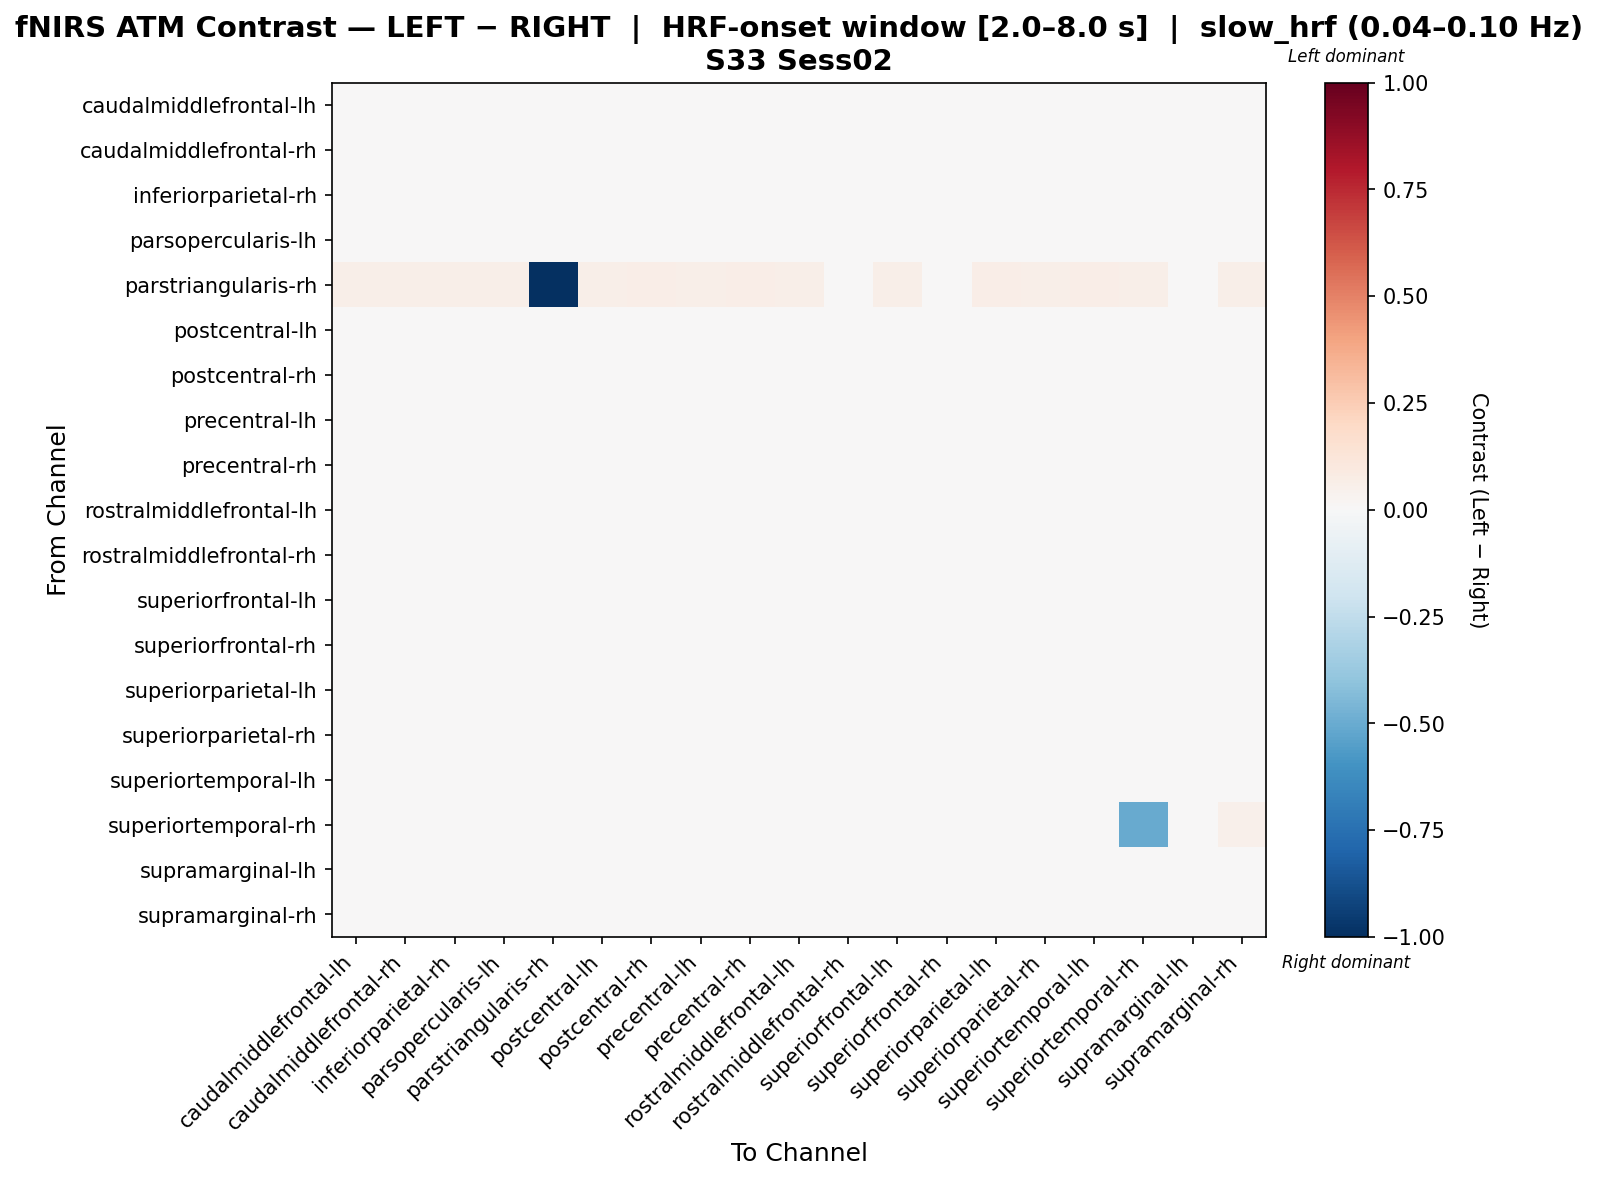

The file beside this chart, header and first rows:
, caudalmiddlefrontal-lh, caudalmiddlefrontal-rh, inferiorparietal-rh, parsopercularis-lh, parstriangularis-rh, postcentral-lh, postcentral-rh, precentral-lh, precentral-rh, rostralmiddlefrontal-lh, rostralmiddlefrontal-rh, superiorfrontal-lh, superiorfrontal-rh, superiorparietal-lh, superiorparietal-rh, superiortemporal-lh, superiortemporal-rh, supramarginal-lh, supramarginal-rh
caudalmiddlefrontal-lh, 0.009094, 0.00249, -0.001433, 0.002583, 0.02372, -0.001827, 0.001979, -0.0005535, -0.0009347, -0.003789, -0.0325, -0.005791, -0.009322, 0.001518, 0.002404, -0.00212, 0.02034, -0.0005071, -0.005346
caudalmiddlefrontal-rh, 0.005493, 0.007198, -0.003761, 0.00383, 0.02487, -0.00168, -0.0002477, 0.00286, -0.005416, -0.002451, -0.03075, -0.00216, -0.00756, -0.0008401, -0.001467, 0.002748, 0.01504, 0.001588, -0.007293
inferiorparietal-rh, 0.005306, -0.00145, 0.004719, -0.002562, 0.02697, 0.003691, 0.003981, -0.004821, 0.004596, -0.008627, -0.04096, -0.001532, -0.01488, 0.006708, 0.007969, -0.006115, 0.02403, -0.005821, -0.001199
parsopercularis-lh, 0.004299, 0.004671, -0.005128, 0.007775, 0.02432, -0.004326, -0.0038, 0.006276, -0.006151, 0.002432, -0.0279, -0.00479, -0.002999, -0.002991, -0.002969, 0.004438, 0.01425, 0.002187, -0.0096
parstriangularis-rh, 0.05981, 0.06123, 0.06123, 0.06123, -1.0, 0.05981, 0.06265, 0.06123, 0.06407, 0.05981, 0.0, 0.05981, 0.03538, 0.06265, 0.06123, 0.06265, 0.06123, 0.04902, 0.05697
postcentral-lh, 0.005913, -0.0002857, 0.00476, -0.001547, 0.02592, 0.006647, 0.00245, -0.005067, 0.001624, -0.009569, -0.04088, 0.002073, -0.01383, 0.006894, 0.007003, -0.006749, 0.02131, -0.004999, -0.001672
postcentral-rh, 0.005156, 2.251269242939904e-05, 0.0007038, -0.005165, 0.02568, 0.001651, 0.009057, -0.003951, 0.004751, -0.0102, -0.03951, -0.003454, -0.0159, 0.00855, 0.008705, -0.002297, 0.02331, -0.007634, 0.0005201
precentral-lh, 0.003216, 0.003661, -0.005755, 0.006207, 0.02423, -0.006113, -0.003585, 0.009574, -0.004926, 0.005, -0.0271, -0.006602, -0.003675, -0.004671, -0.00525, 0.007789, 0.01528, 0.0006353, -0.007914
precentral-rh, 0.003413, -0.003459, 0.004175, -0.00561, 0.02871, 0.001262, 0.005637, -0.004222, 0.008445, -0.009628, -0.04338, -0.002627, -0.01616, 0.00716, 0.009063, -0.004192, 0.0267, -0.007876, 0.002593
rostralmiddlefrontal-lh, 0.001085, 0.001449, -0.008781, 0.005489, 0.02483, -0.009305, -0.008112, 0.007613, -0.008692, 0.01293, -0.01986, -0.009797, 0.004008, -0.00888, -0.007, 0.007905, 0.01355, 0.01071, -0.00914
rostralmiddlefrontal-rh, 0.009449, 0.009449, -0.03495, 0.03165, 0.0, -0.03495, -0.02355, 0.03054, -0.0383, 0.0461, 0.04465, -0.03495, 0.04722, -0.0383, -0.03714, 0.02723, -0.007169, 0.03795, -0.03492
superiorfrontal-lh, 0.0033, 0.002914, 0.002064, 0.0003617, 0.02645, 0.005266, 0.0009577, -0.002642, -0.0005189, -0.007063, -0.03985, 0.004154, -0.01254, 0.004819, 0.004769, -0.004459, 0.01918, -0.003463, -0.0037
superiorfrontal-rh, 0.001247, 0.000762, -0.01104, 0.007075, 0.01892, -0.008477, -0.009615, 0.003787, -0.01179, 0.01332, -0.009702, -0.009561, 0.01765, -0.009366, -0.006641, 0.0002367, 0.008708, 0.01913, -0.01464
superiorparietal-lh, 0.003585, -0.0009239, 0.00301, -0.00293, 0.02708, 0.004252, 0.007128, -0.005215, 0.00694, -0.01022, -0.04241, 0.0002264, -0.01552, 0.003385, 0.01063, -0.00652, 0.02515, -0.00832, 0.0006746
superiorparietal-rh, 0.003443, -0.001584, 0.003443, -0.003022, 0.02698, 0.004384, 0.007534, -0.005898, 0.006836, -0.01093, -0.04391, -0.0004793, -0.01535, 0.008861, 0.01093, -0.009414, 0.02696, -0.01001, 0.001228
superiortemporal-lh, 0.002511, 0.004155, -0.006693, 0.007413, 0.02707, -0.007694, 0.0002317, 0.00941, -0.003226, 0.00546, -0.02827, -0.007028, -0.005501, -0.004705, -0.005505, 0.0005655, 0.02042, 0.0003541, -0.008973
superiortemporal-rh, 0.03156, 0.02465, 0.03372, 0.02346, 0.0352, 0.02929, 0.03662, 0.02573, 0.03835, 0.02188, -0.01342, 0.02526, 0.009492, 0.03661, 0.03833, 0.02738, -0.5021, 0.02542, 0.05252
supramarginal-lh, 0.002756, 0.002033, -0.008636, 0.004745, 0.02398, -0.007251, -0.006493, 0.0005875, -0.009892, 0.008385, -0.01612, -0.007251, 0.006428, -0.009086, -0.00757, -0.001783, 0.01742, 0.01843, -0.01069
supramarginal-rh, 0.001039, -0.006464, 0.001039, -0.007559, 0.02553, -0.001071, 0.001746, -0.007011, 0.005158, -0.008609, -0.04166, -0.004902, -0.01773, 0.003292, 0.007028, -0.006155, 0.04062, -0.004261, 0.01998
